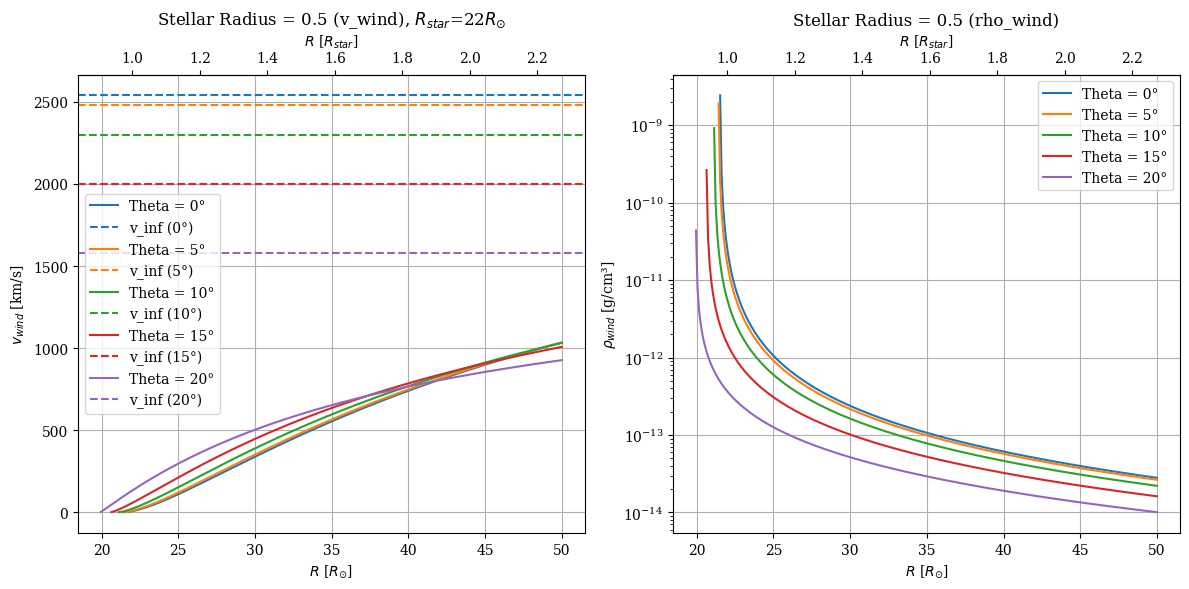
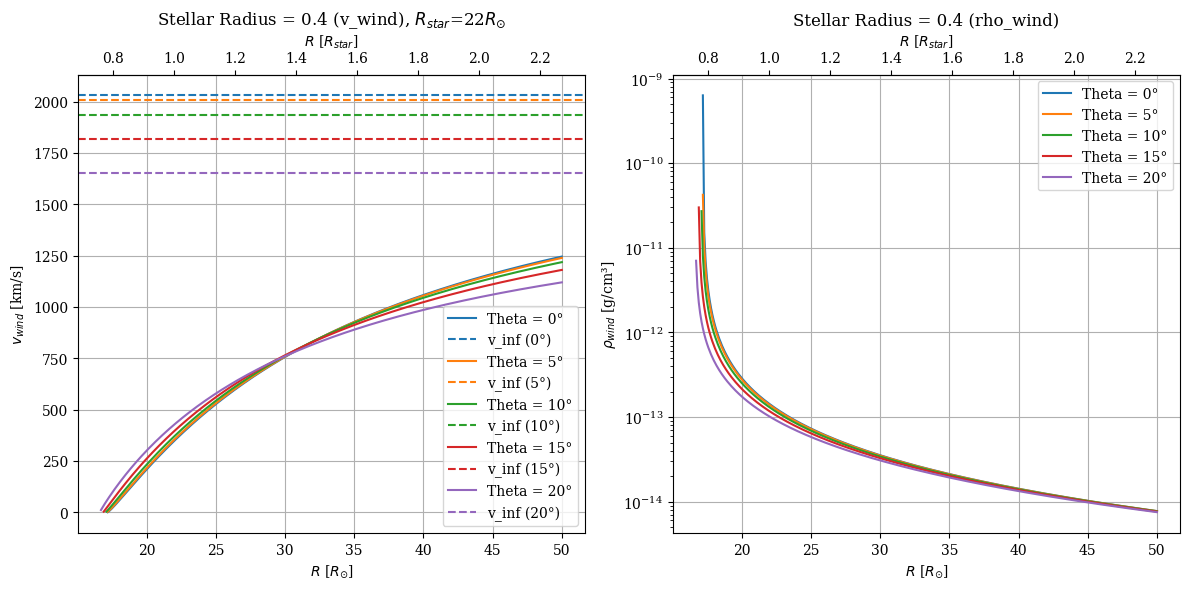

Write the Python code that produced these figures, in order.
#!/usr/bin/env python 

import numpy as np
import matplotlib.pyplot as plt
plt.rcParams['font.family'] = 'serif'

# パラメータ
parameters = {
    0.5: {
        0: {"r_star": 1.496e12, "a": 1.60, "v_inf": 2540, "rho_0": 6.17e-14},
        20: {"r_star": 1.387e12, "a": 1.05, "v_inf": 1580, "rho_0": 3.72e-14},
    },
    0.4: {
        0: {"r_star": 1.197e12, "a": 1.16, "v_inf": 2030, "rho_0": 4.01e-14},
        20: {"r_star": 1.157e12, "a": 0.96, "v_inf": 1650, "rho_0": 4.61e-14},
    },
}

# 補間関数
def interpolate(value_0, value_20, theta):
    return value_0 + (value_20 - value_0) * (theta / 20)**2

# 星風の速度を計算
def v_wind(r, theta, stellar_radius):
    params = parameters[stellar_radius]
    r_star_0, r_star_20 = params[0]["r_star"], params[20]["r_star"]
    a_0, a_20 = params[0]["a"], params[20]["a"]
    v_inf_0, v_inf_20 = params[0]["v_inf"], params[20]["v_inf"]

    r_star_theta = interpolate(r_star_0, r_star_20, theta)
    a_theta = interpolate(a_0, a_20, theta)
    v_inf_theta = interpolate(v_inf_0, v_inf_20, theta)

    return v_inf_theta * (1 - r_star_theta / r)**a_theta

# 星風の密度を計算
def rho_wind(r, theta, stellar_radius):
    params = parameters[stellar_radius]
    r_star_0, r_star_20 = params[0]["r_star"], params[20]["r_star"]
    rho_0_0, rho_0_20 = params[0]["rho_0"], params[20]["rho_0"]
    a_0, a_20 = params[0]["a"], params[20]["a"]

    r_star_theta = interpolate(r_star_0, r_star_20, theta)
    rho_0_theta = interpolate(rho_0_0, rho_0_20, theta)
    a_theta = interpolate(a_0, a_20, theta)

    numerator = (r_star_theta / r)**2 * rho_0_theta
    denominator = (1 - (r_star_theta / r))**a_theta

    return numerator / denominator

# 可視化
def plot_v_rho(stellar_radius):
    solar_radius = 6.96e10  # 太陽半径 [cm]
    stellar_radius_in_solar = 22  # 星の半径は太陽半径の22倍
    r_values = np.linspace(solar_radius, 50 * solar_radius, 500)  # 半径 1-50 太陽半径
    theta_values = [0, 5, 10, 15, 20]  # θの値

    fig, axes = plt.subplots(1, 2, figsize=(12, 6))

    # v_windのプロット
    ax1 = axes[0]
    ax2 = ax1.secondary_xaxis('top', functions=(lambda x: x / stellar_radius_in_solar, 
                                                lambda x: x * stellar_radius_in_solar))
    ax2.set_xlabel(r"$R$ [$R_{star}$]")

    for theta in theta_values:
        v_values = [v_wind(r, theta, stellar_radius) for r in r_values]
        v_inf_theta = interpolate(
            parameters[stellar_radius][0]["v_inf"],
            parameters[stellar_radius][20]["v_inf"],
            theta,
        )
        # プロットと水平線の色を一致
        line, = ax1.plot(r_values / solar_radius, v_values, label=f"Theta = {theta}°")
        ax1.axhline(y=v_inf_theta, color=line.get_color(), linestyle="--", label=f"v_inf ({theta}°)")

    ax1.set_xlabel(r"$R$ [$R_{\odot}$]")
    ax1.set_ylabel(r"$v_{wind}$ [km/s]")
    ax1.set_title(f"Stellar Radius = {stellar_radius} (v_wind), " + r"$R_{star}$=" + f"{stellar_radius_in_solar}" + r"$R_{\odot}$")
    ax1.legend()
    ax1.grid()

    # rho_windのプロット
    ax3 = axes[1]
    ax4 = ax3.secondary_xaxis('top', functions=(lambda x: x / stellar_radius_in_solar, 
                                                lambda x: x * stellar_radius_in_solar))
    ax4.set_xlabel(r"$R$ [$R_{star}$]")

    for theta in theta_values:
        rho_values = [rho_wind(r, theta, stellar_radius) for r in r_values]
        ax3.plot(r_values / solar_radius, rho_values, label=f"Theta = {theta}°")
    ax3.set_xlabel(r"$R$ [$R_{\odot}$]")
    ax3.set_ylabel(r"$\rho_{wind}$ [g/cm³]")
    ax3.set_title(f"Stellar Radius = {stellar_radius} (rho_wind)")
    ax3.set_yscale("log")  # 密度は対数スケールでプロット
    ax3.legend()
    ax3.grid()

    plt.tight_layout()
    plt.savefig(f"steller_profile_{stellar_radius}.png")

    plt.show()

# 実行
if __name__ == "__main__":
    stellar_radius = 0.5  # モデルの選択（0.5 または 0.4）
    plot_v_rho(stellar_radius)

    stellar_radius = 0.4  # 別モデルで再実行
    plot_v_rho(stellar_radius)
